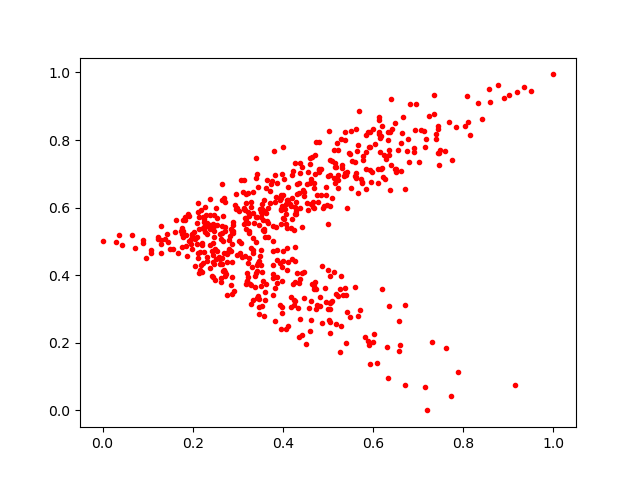

The file beside this chart, header and first rows:
0.27131882, 0.6166745
0.6816, 0.9057
0.5288, 0.3976
0.3192, 0.3751
0.1855, 0.5205
0.1913, 0.502
0.3571, 0.5354
0.3346, 0.5846
1.0, 0.9943
0.5054, 0.2619
0.6137, 0.8191
0.5853, 0.6546
0.4224, 0.3726
0.3151, 0.569
0.3727, 0.6687
0.7165, 0.8019
0.366, 0.5982
0.231, 0.4421
0.6284, 0.7441
0.2221, 0.5718
0.2656, 0.4522
0.2647, 0.545
0.5079, 0.3243
0.3545, 0.583
0.3797, 0.7668
0.5404, 0.2008
0.2733, 0.4023
0.3111, 0.6476
0.3171, 0.5697
0.3135, 0.681
0.7612, 0.1834
0.4798, 0.795
0.3403, 0.4995
0.2321, 0.5209
0.2443, 0.5511
0.3018, 0.5888
0.5298, 0.8031
0.2596, 0.4337
0.4843, 0.6364
0.21, 0.5142
0.575, 0.6716
0.6571, 0.1763
0.5901, 0.1921
0.2535, 0.5484
0.7186, 0.0
0.2097, 0.4912
0.7305, 0.2039
0.7386, 0.8177
0.7153, 0.06984
0.5965, 0.7042
0.3867, 0.3775
0.3356, 0.5535
0.3989, 0.2889
0.3469, 0.331
0.2026, 0.5291
0.2443, 0.4945
0.3861, 0.4442
0.196, 0.5063
0.3339, 0.4654
0.4622, 0.3243
0.4714, 0.7549
... 538 more rows
